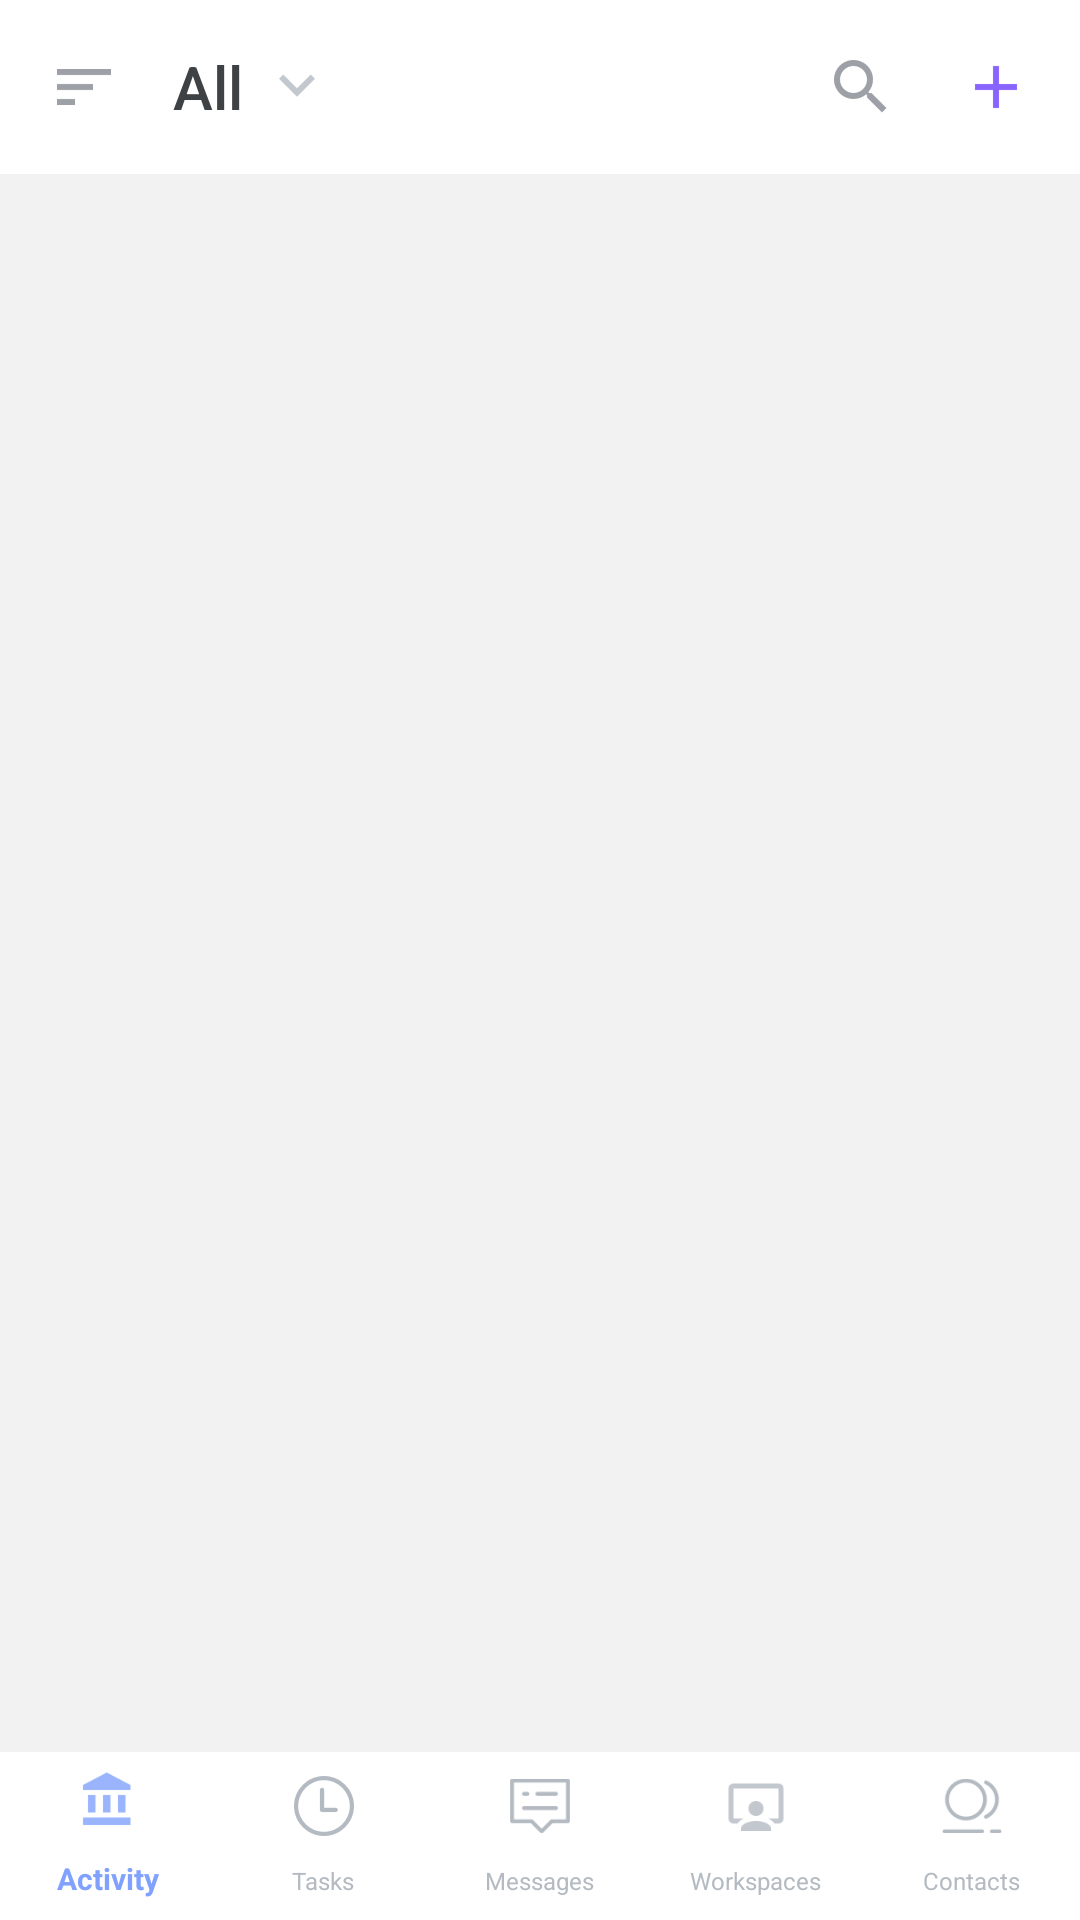

Produce the Android XML layout that renders to this screen, including the resource entries it uses.
<!-- AndroidManifest.xml: activity theme AppTheme.NoActionBar -->
<!-- res/layout/activity_home.xml -->
<?xml version="1.0" encoding="utf-8"?>
<android.support.v4.widget.DrawerLayout
    xmlns:android="http://schemas.android.com/apk/res/android"
    xmlns:tools="http://schemas.android.com/tools"
    android:id="@+id/drawer_layout"
    android:layout_width="match_parent"
    android:layout_height="match_parent"
    tools:openDrawer="start">

    <include
        layout="@layout/home_layout"
        android:layout_width="match_parent"
        android:layout_height="match_parent" />

    <FrameLayout
        android:id="@+id/navigation_content"
        android:layout_width="match_parent"
        android:layout_height="match_parent"
        android:layout_gravity="start"
        android:gravity="center">

    </FrameLayout>

</android.support.v4.widget.DrawerLayout>
<!-- res/layout/home_layout.xml (included above) -->
<?xml version="1.0" encoding="utf-8"?>
<RelativeLayout xmlns:android="http://schemas.android.com/apk/res/android"
                android:layout_width="match_parent"
                android:id="@+id/root"
                xmlns:app="http://schemas.android.com/apk/res-auto"
                android:background="@color/colorHomeBg"
                android:layout_height="match_parent">




    <RelativeLayout
        android:id="@+id/toolbar_relative"
        android:background="@color/colorPrimary"
        android:layout_width="match_parent"
        android:layout_height="58dp">


        <RelativeLayout
            android:id="@+id/menu_icon_relative"
            android:layout_width="50dp"
            android:layout_height="match_parent">

            <ImageView
                android:id="@+id/menu_icon"
                android:layout_marginStart="16dp"
                android:layout_centerVertical="true"
                android:src="@drawable/ic_menu_home"
                android:layout_width="wrap_content"
                android:layout_height="wrap_content"/>


        </RelativeLayout>




        <TextView
            android:id="@+id/all_text"
            android:layout_marginStart="7.5dp"
            android:layout_centerVertical="true"
            android:layout_toEndOf="@+id/menu_icon_relative"
            android:layout_width="wrap_content"
            android:layout_height="wrap_content"
            android:textSize="20sp"
            android:fontFamily="sans-serif-medium"
            android:textStyle="normal"
            android:textColor="@color/colorCharcoalGrey"
            android:text="@string/all"
            />


            <ImageView
                android:layout_marginStart="6dp"
                android:layout_centerVertical="true"
                android:layout_toEndOf="@+id/all_text"
                android:src="@drawable/ic_arrow_gray_open"
                android:layout_width="24dp"
                android:layout_height="24dp"/>




        <ImageView
            android:id="@+id/add_active_image"
            android:layout_centerVertical="true"
            android:layout_marginEnd="16dp"
            android:layout_alignParentEnd="true"
            android:src="@drawable/ic_add_active"
            android:layout_width="wrap_content"
            android:layout_height="wrap_content"/>


        <ImageView
            android:layout_marginEnd="21dp"
            android:layout_centerVertical="true"
            android:layout_toStartOf="@+id/add_active_image"
            android:src="@drawable/ic_search_home"
            android:layout_width="wrap_content"
            android:layout_height="wrap_content"/>



    </RelativeLayout>







    <FrameLayout
        android:layout_below="@+id/toolbar_relative"
        android:layout_above="@+id/bottom_navigation_relative"
        android:id="@+id/fragment_container"
        android:layout_width="match_parent"
        android:layout_height="match_parent">


    </FrameLayout>


    <RelativeLayout
        android:id="@+id/bottom_navigation_relative"
        android:layout_alignParentBottom="true"
        android:layout_width="match_parent"
        android:layout_height="wrap_content">

        <android.support.design.widget.BottomNavigationView
            android:id="@+id/bottom_navigation"
            app:menu="@menu/bottom_navigation"
            app:labelVisibilityMode="labeled"
            app:itemIconSize="20dp"
            android:background="@color/colorPrimary"
            app:itemIconTint="@color/tab_item_bg"
            app:itemTextColor="@color/tab_item_bg"

            android:layout_width="match_parent"
            android:layout_height="wrap_content"/>



    </RelativeLayout>



    <FrameLayout
        android:id="@+id/edit_fragment_container"
        android:layout_width="match_parent"
        android:layout_height="match_parent">


    </FrameLayout>



</RelativeLayout>
<!-- resources referenced by this layout -->
<resources>
  <color name="colorCharcoalGrey">#3f4244</color>
  <color name="colorHomeBg">#f2f2f2</color>
  <color name="colorPrimary">#FFFFFF</color>
  <!-- drawable ic_add_active: png bitmap (drawable-hdpi, 157 bytes) -->
  <!-- drawable ic_arrow_gray_open: png bitmap (drawable-hdpi, 229 bytes) -->
  <!-- drawable ic_menu_home: png bitmap (drawable-hdpi, 183 bytes) -->
  <!-- drawable ic_search_home: png bitmap (drawable-hdpi, 643 bytes) -->
  <string name="all">All</string>
  <style name="AppTheme.NoActionBar">
          <item name="windowActionBar">false</item>
          <item name="windowNoTitle">true</item>
  
  
      </style>
</resources>
